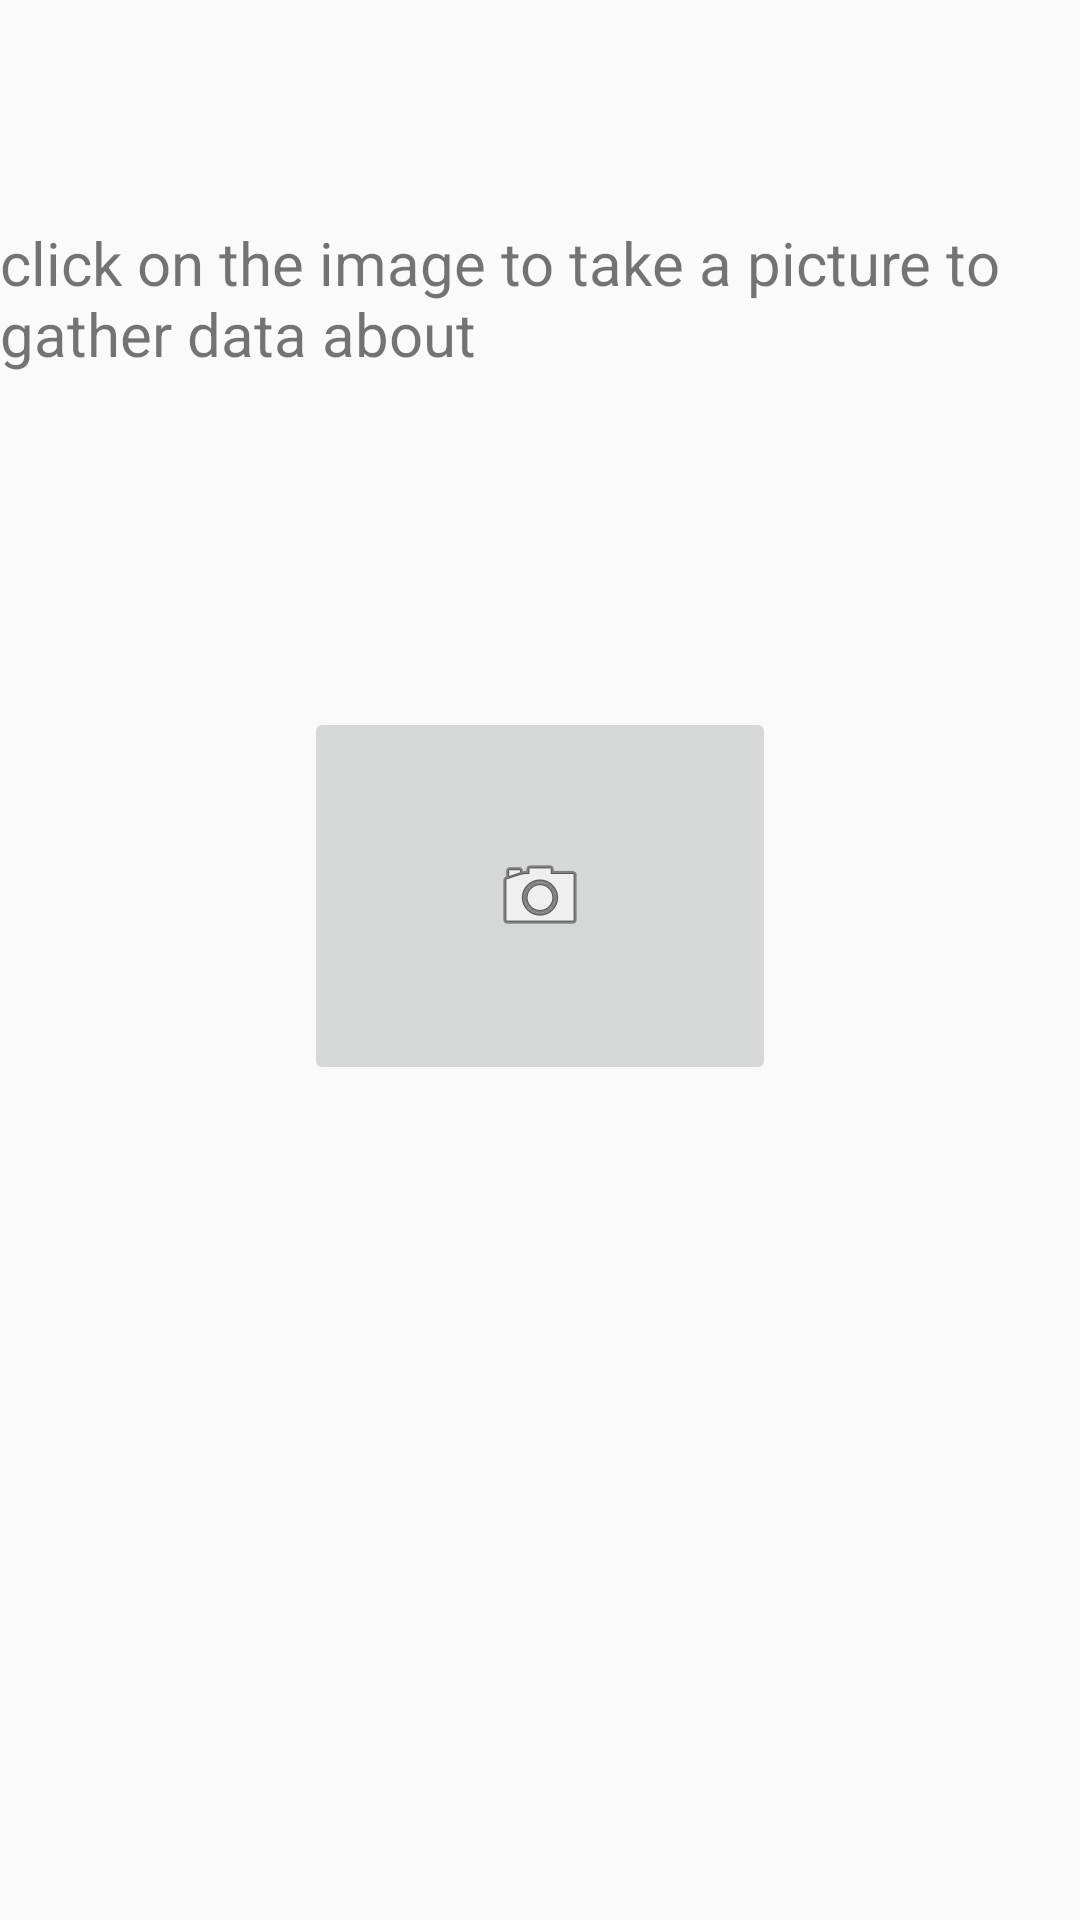

Layout XML and referenced resources for this Android screen:
<!-- AndroidManifest.xml: application theme Theme.AppCompat.DayNight.DarkActionBar -->
<!-- res/layout/activity_7.xml -->
<?xml version="1.0" encoding="utf-8"?>
<LinearLayout xmlns:android="http://schemas.android.com/apk/res/android"
    xmlns:app="http://schemas.android.com/apk/res-auto"
    xmlns:tools="http://schemas.android.com/tools"
    android:id="@+id/main"
    android:layout_width="match_parent"
    android:layout_height="match_parent"
    android:orientation="vertical"
    tools:context=".Activities.Activity7">

    <Space
        android:layout_width="match_parent"
        android:layout_height="wrap_content"
        android:layout_weight="1" />

    <LinearLayout
        android:layout_width="match_parent"
        android:layout_height="wrap_content"
        android:layout_weight="1"
        android:orientation="horizontal">

        <Space
            android:layout_width="wrap_content"
            android:layout_height="match_parent"
            android:layout_weight="1" />

        <TextView
            android:id="@+id/textView5"
            android:layout_width="wrap_content"
            android:layout_height="match_parent"
            android:layout_weight="3"
            android:text="click on the image to take a picture to gather data about"
            android:textSize="20sp" />

        <Space
            android:layout_width="wrap_content"
            android:layout_height="match_parent"
            android:layout_weight="1" />
    </LinearLayout>

    <Space
        android:layout_width="match_parent"
        android:layout_height="wrap_content"
        android:layout_weight="0.5" />

    <LinearLayout
        android:layout_width="match_parent"
        android:layout_height="wrap_content"
        android:layout_weight="1"
        android:orientation="horizontal">

        <Space
            android:layout_width="wrap_content"
            android:layout_height="match_parent"
            android:layout_weight="1" />

        <ImageButton
            android:id="@+id/imageButton"
            android:layout_width="wrap_content"
            android:layout_height="match_parent"
            android:layout_weight="1"
            android:onClick="takeAPic"
            app:srcCompat="@android:drawable/ic_menu_camera" />

        <Space
            android:layout_width="wrap_content"
            android:layout_height="match_parent"
            android:layout_weight="1" />
    </LinearLayout>

    <Space
        android:layout_width="match_parent"
        android:layout_height="wrap_content"
        android:layout_weight="0.5" />

    <LinearLayout
        android:layout_width="match_parent"
        android:layout_height="wrap_content"
        android:layout_weight="2"
        android:orientation="horizontal">

        <Space
            android:layout_width="wrap_content"
            android:layout_height="match_parent"
            android:layout_weight="1" />

        <TextView
            android:id="@+id/dataTV"
            android:layout_width="wrap_content"
            android:layout_height="match_parent"
            android:layout_weight="3"
            android:text="" />

        <Space
            android:layout_width="wrap_content"
            android:layout_height="match_parent"
            android:layout_weight="1" />
    </LinearLayout>

    <Space
        android:layout_width="match_parent"
        android:layout_height="wrap_content"
        android:layout_weight="1" />

</LinearLayout>
<!-- resources referenced by this layout -->
<resources>

</resources>
